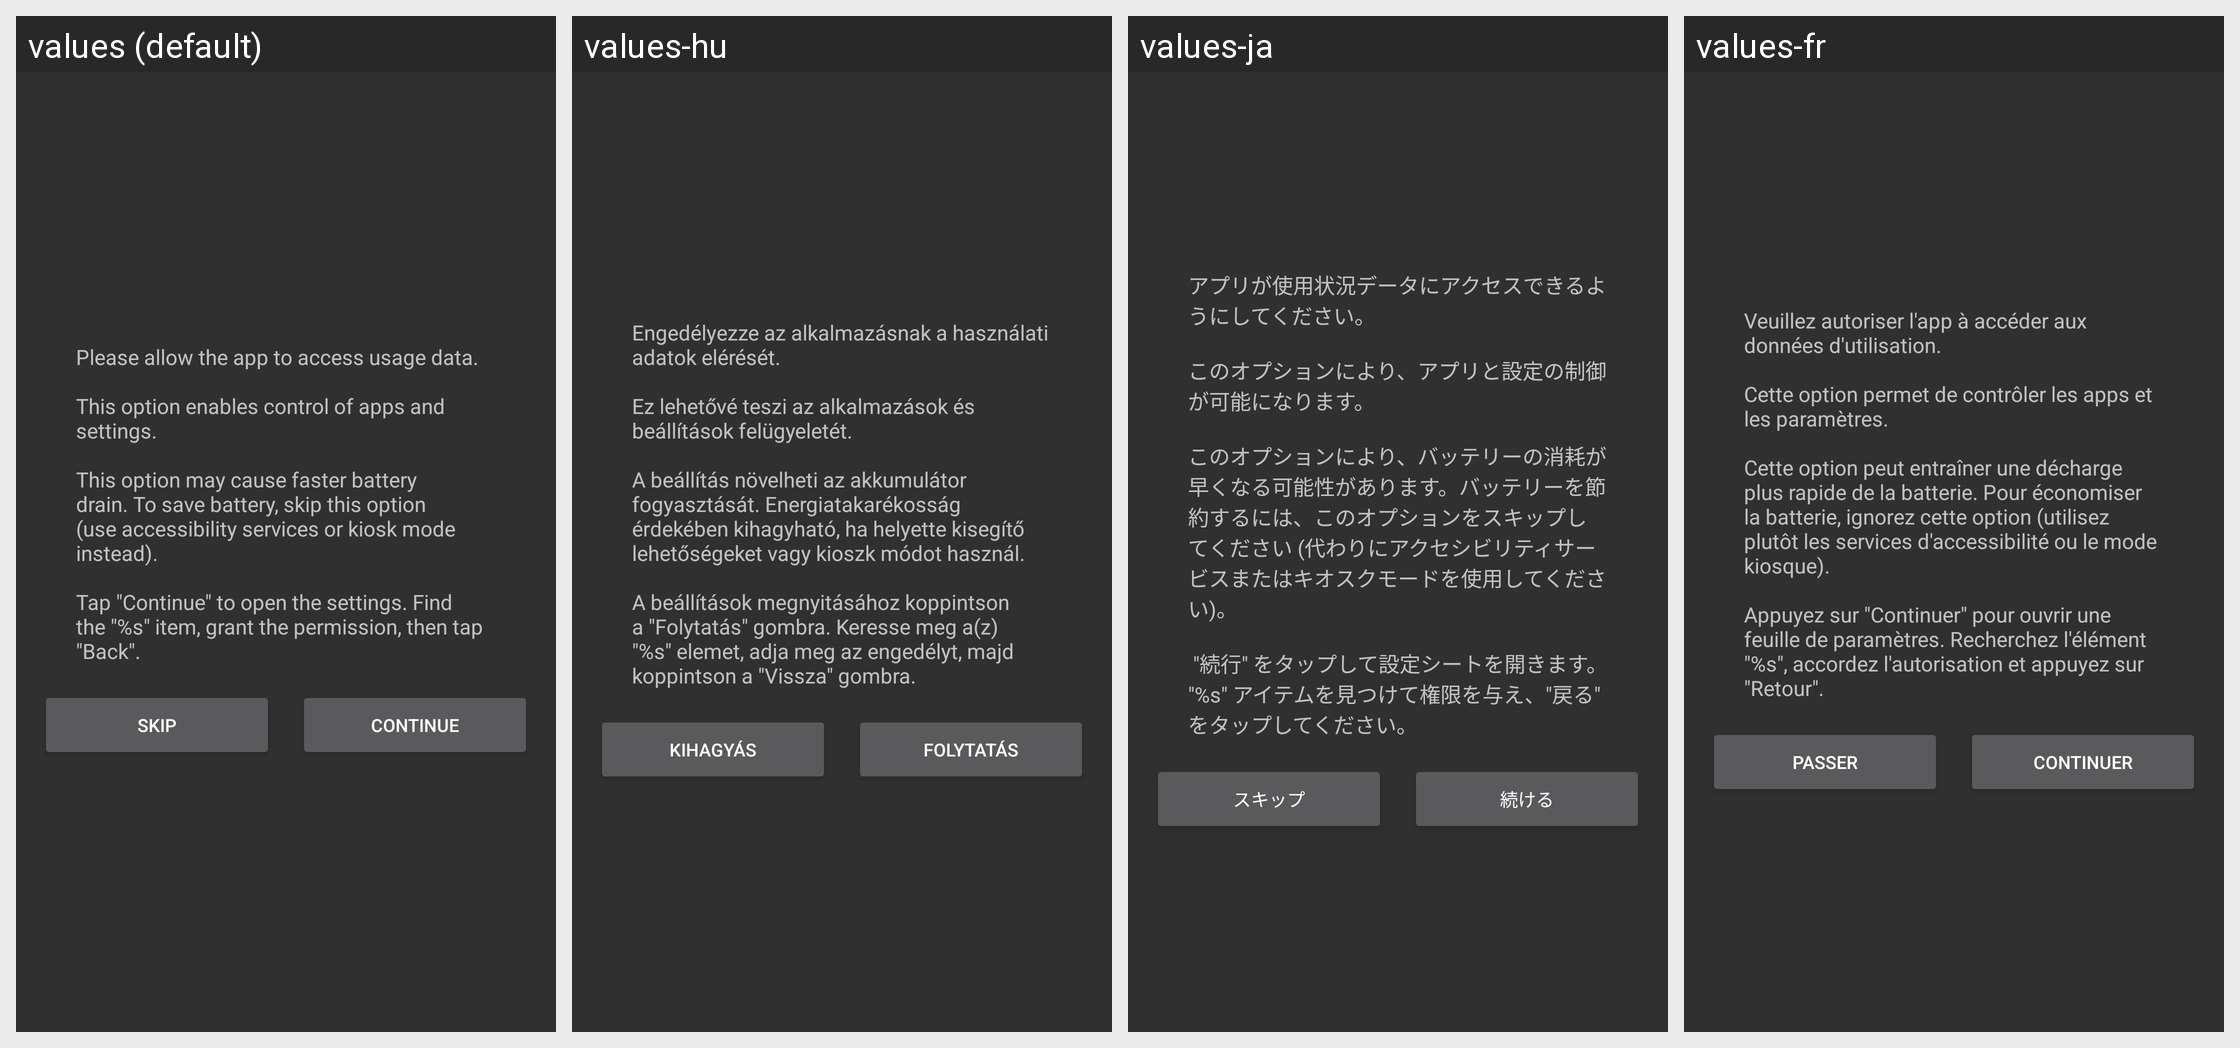

Locale-by-locale string values for the Android screen shown in this grid:
Android screen res/layout/dialog_history_settings.xml rendered under 4 locales, left to right: values (default), values-hu, values-ja, values-fr. Device: Nexus 5 (rendered at 1080×1920; each locale shown at half size, 540×960, under a caption strip naming it); theme AppTheme.
Other locales in the repository, not shown: values-ar, values-cs, values-de, values-es, values-it, values-pl-rPL, values-pt, values-ru, values-tr, values-vi, values-zh-rCN, values-zh-rHK, values-zh-rTW.
Strings drawn on this screen, with the default value and each locale's value (text and hints the layout hard-codes, and strings that could not be matched under every locale, appear in the picture but are not listed):

dialog_history_settings_title
  values: Please allow the app to access usage data.
      
      This option enables control of apps and settings.
      
      This option may cause faster battery drain. To save battery, skip this option (use accessibility services or kiosk mode instead).
      
      Tap "Continue" to open the settings. Find the "%s" item, grant the permission, then tap "Back".
  values-hu: Engedélyezze az alkalmazásnak a használati adatok elérését.
      
      Ez lehetővé teszi az alkalmazások és beállítások felügyeletét.
      
      A beállítás növelheti az akkumulátor fogyasztását. Energiatakarékosság érdekében kihagyható, ha helyette kisegítő lehetőségeket vagy kioszk módot használ.
      
      A beállítások megnyitásához koppintson a "Folytatás" gombra. Keresse meg a(z) "%s" elemet, adja meg az engedélyt, majd …[clipped]
  values-ja: アプリが使用状況データにアクセスできるようにしてください。
      
      このオプションにより、アプリと設定の制御が可能になります。
      
      このオプションにより、バッテリーの消耗が早くなる可能性があります。バッテリーを節約するには、このオプションをスキップしてください (代わりにアクセシビリティサービスまたはキオスクモードを使用してください)。
      
       "続行" をタップして設定シートを開きます。 "%s" アイテムを見つけて権限を与え、"戻る" をタップしてください。
  values-fr: Veuillez autoriser l'app à accéder aux données d'utilisation.
      
      Cette option permet de contrôler les apps et les paramètres.
      
      Cette option peut entraîner une décharge plus rapide de la batterie. Pour économiser la batterie, ignorez cette option (utilisez plutôt les services d'accessibilité ou le mode kiosque).
      
      Appuyez sur "Continuer" pour ouvrir une feuille de paramètres. Recherchez l'élément …[clipped]

dialog_history_settings_skip
  values: Skip
  values-hu: Kihagyás
  values-ja: スキップ
  values-fr: Passer

dialog_history_settings_continue
  values: Continue
  values-hu: Folytatás
  values-ja: 続ける
  values-fr: Continuer
